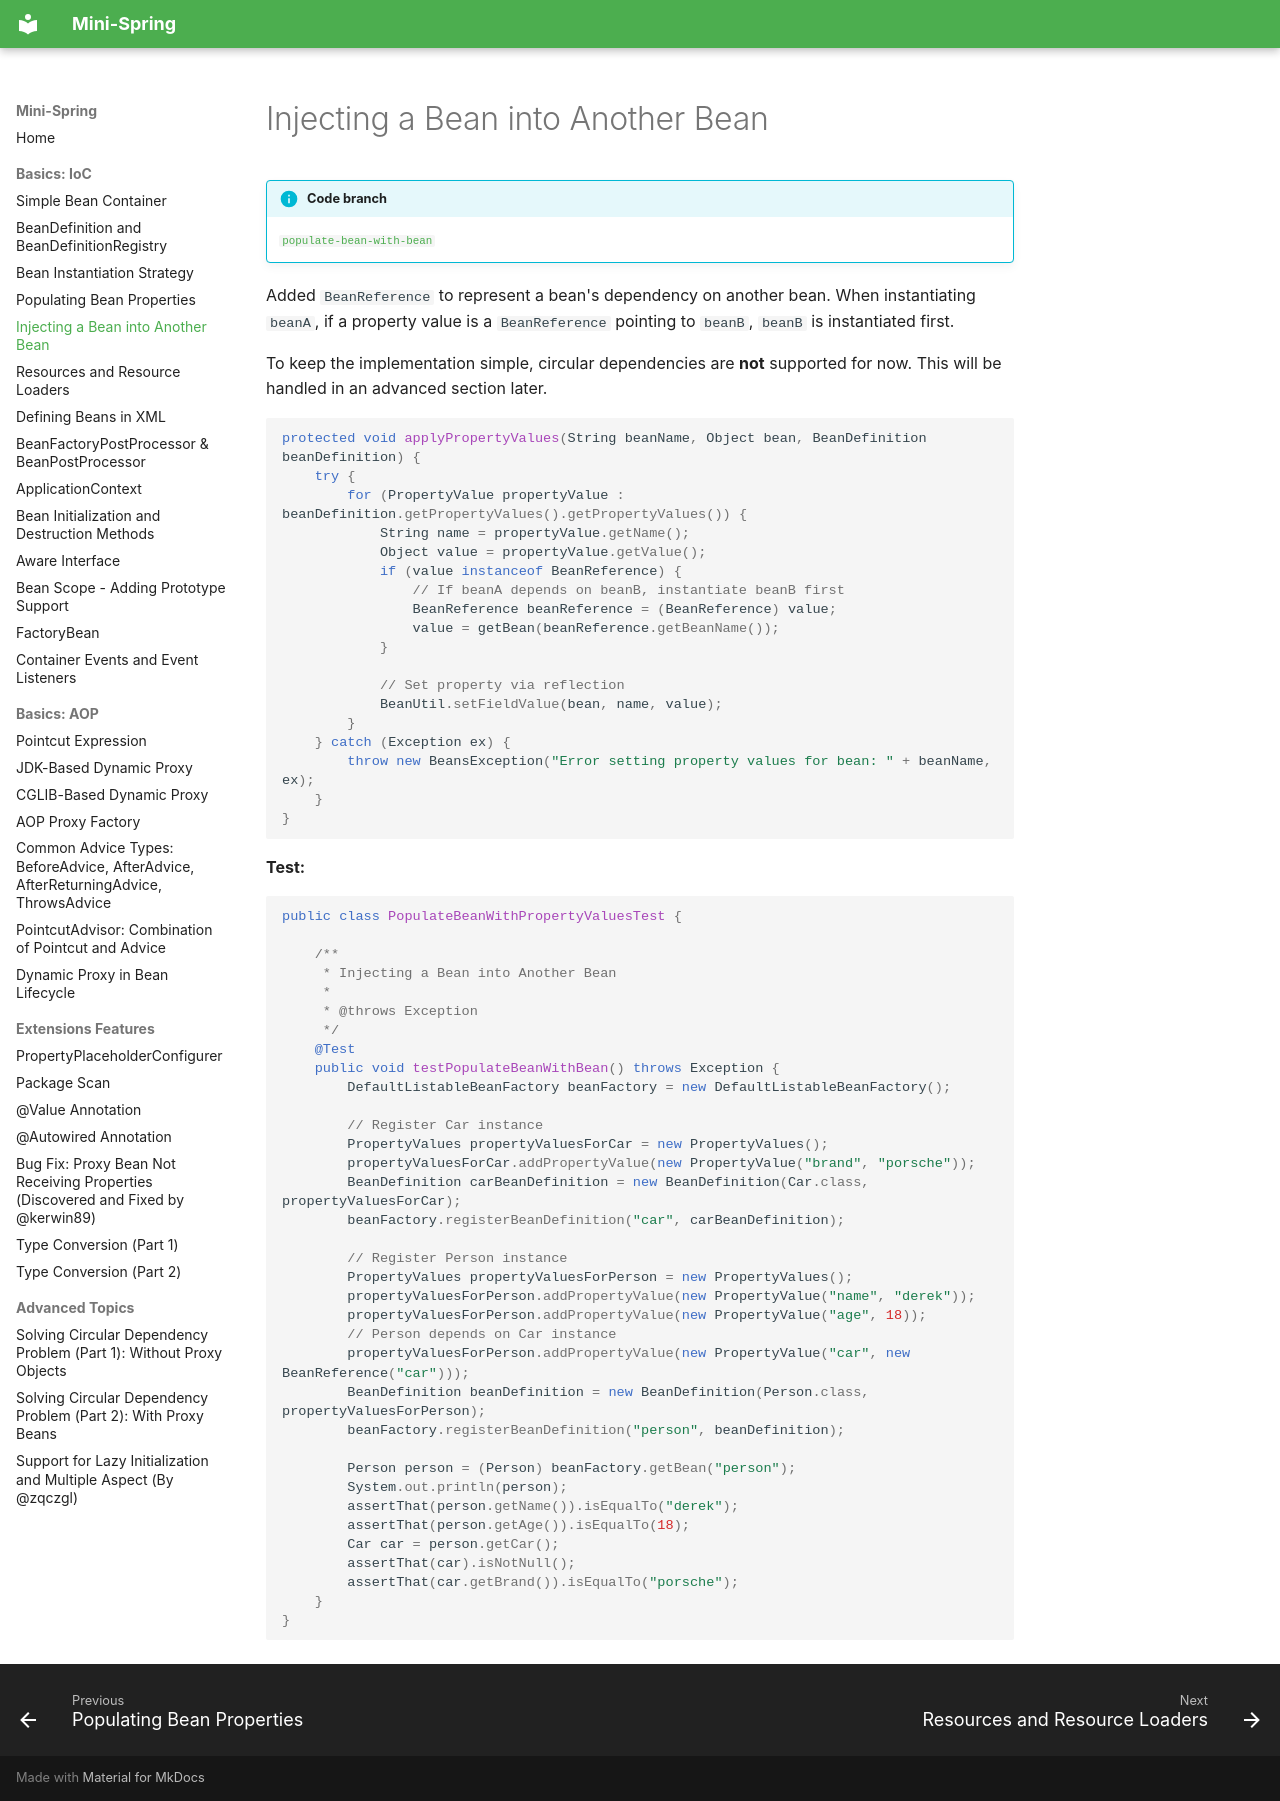

repository: m3h3d1/mini-spring-en · page: ioc/injecting-a-bean-into-another-bean/index.html · generator: mkdocs

# Injecting a Bean into Another Bean

!!! info "Code branch"
    [`populate-bean-with-bean`](https://github.com/DerekYRC/mini-spring/tree/populate-bean-with-bean)

Added `BeanReference` to represent a bean's dependency on another bean. When instantiating `beanA`, if a property value is a `BeanReference` pointing to `beanB`, `beanB` is instantiated first.

To keep the implementation simple, circular dependencies are **not** supported for now. This will be handled in an advanced section later.

```java
protected void applyPropertyValues(String beanName, Object bean, BeanDefinition beanDefinition) {
    try {
        for (PropertyValue propertyValue : beanDefinition.getPropertyValues().getPropertyValues()) {
            String name = propertyValue.getName();
            Object value = propertyValue.getValue();
            if (value instanceof BeanReference) {
                // If beanA depends on beanB, instantiate beanB first
                BeanReference beanReference = (BeanReference) value;
                value = getBean(beanReference.getBeanName());
            }

            // Set property via reflection
            BeanUtil.setFieldValue(bean, name, value);
        }
    } catch (Exception ex) {
        throw new BeansException("Error setting property values for bean: " + beanName, ex);
    }
}
```

**Test:**
```java
public class PopulateBeanWithPropertyValuesTest {

	/**
	 * Injecting a Bean into Another Bean
	 *
	 * @throws Exception
	 */
	@Test
	public void testPopulateBeanWithBean() throws Exception {
		DefaultListableBeanFactory beanFactory = new DefaultListableBeanFactory();

		// Register Car instance
		PropertyValues propertyValuesForCar = new PropertyValues();
		propertyValuesForCar.addPropertyValue(new PropertyValue("brand", "porsche"));
		BeanDefinition carBeanDefinition = new BeanDefinition(Car.class, propertyValuesForCar);
		beanFactory.registerBeanDefinition("car", carBeanDefinition);

		// Register Person instance
		PropertyValues propertyValuesForPerson = new PropertyValues();
		propertyValuesForPerson.addPropertyValue(new PropertyValue("name", "derek"));
		propertyValuesForPerson.addPropertyValue(new PropertyValue("age", 18));
		// Person depends on Car instance
		propertyValuesForPerson.addPropertyValue(new PropertyValue("car", new BeanReference("car")));
		BeanDefinition beanDefinition = new BeanDefinition(Person.class, propertyValuesForPerson);
		beanFactory.registerBeanDefinition("person", beanDefinition);

		Person person = (Person) beanFactory.getBean("person");
		System.out.println(person);
		assertThat(person.getName()).isEqualTo("derek");
		assertThat(person.getAge()).isEqualTo(18);
		Car car = person.getCar();
		assertThat(car).isNotNull();
		assertThat(car.getBrand()).isEqualTo("porsche");
	}
}
```
